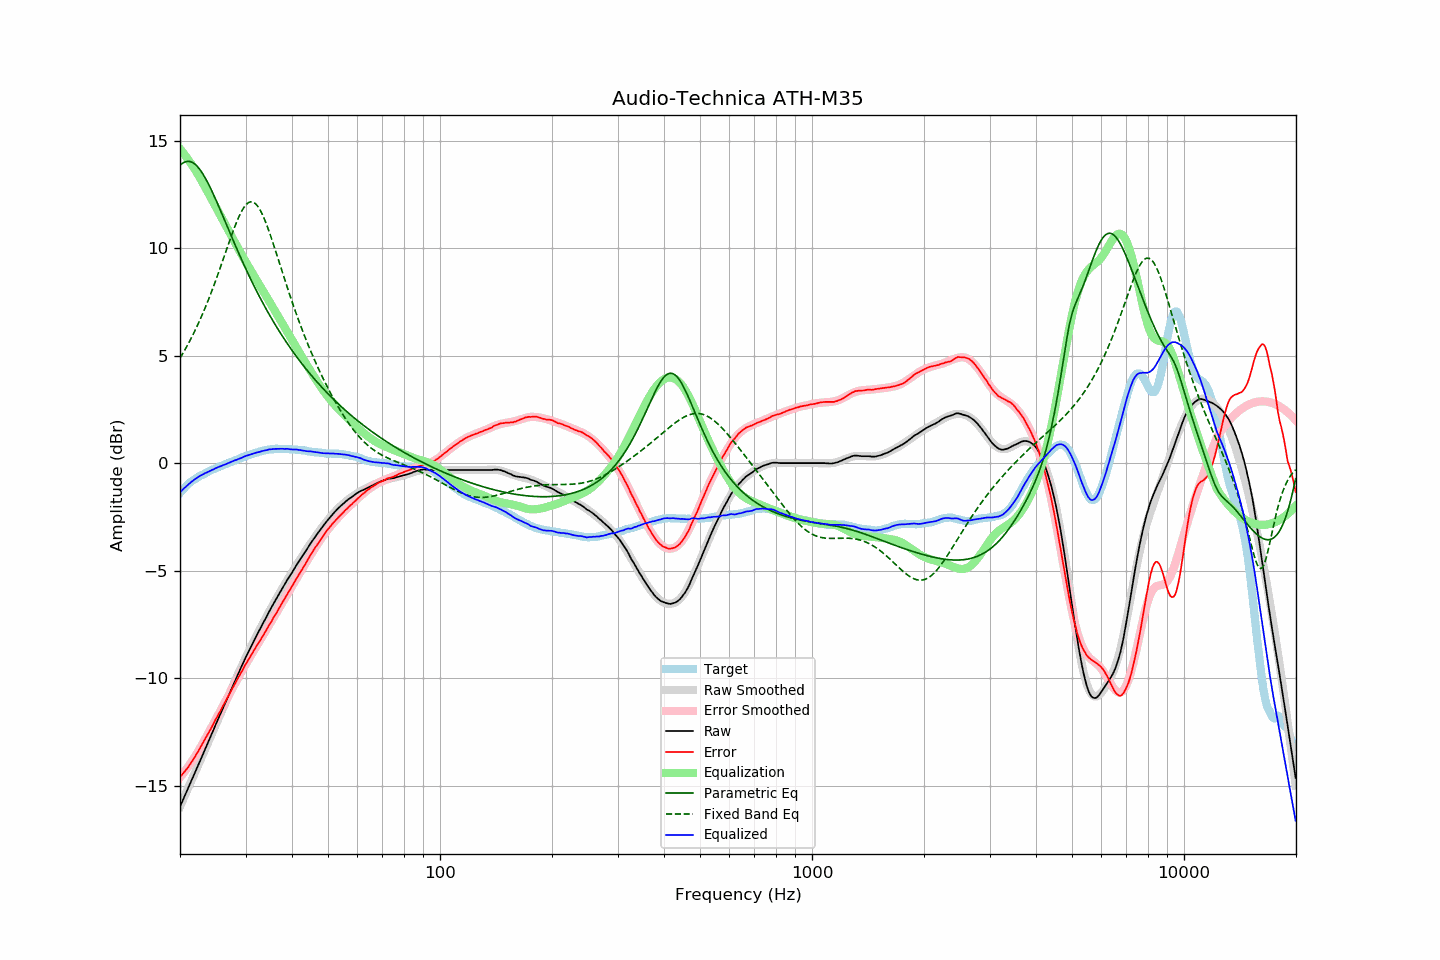

Source data for this figure (header and first rows):
frequency, raw, error, smoothed, error_smoothed, equalization, parametric_eq, fixed_band_eq, equalized_raw, equalized_smoothed, target
20.00, -15.98, -14.59, -15.98, -14.62, 14.62, 13.85, 4.89, -1.36, -1.36, -1.39
20.20, -15.81, -14.51, -15.81, -14.53, 14.53, 13.92, 5.01, -1.28, -1.28, -1.30
20.40, -15.64, -14.42, -15.64, -14.43, 14.43, 13.97, 5.13, -1.21, -1.21, -1.22
20.61, -15.47, -14.33, -15.47, -14.33, 14.33, 14.00, 5.26, -1.14, -1.14, -1.15
20.81, -15.30, -14.24, -15.30, -14.23, 14.23, 14.03, 5.40, -1.07, -1.07, -1.06
21.02, -15.13, -14.15, -15.13, -14.13, 14.13, 14.03, 5.53, -1.00, -1.00, -0.98
21.23, -14.96, -14.04, -14.96, -14.02, 14.02, 14.03, 5.67, -0.94, -0.94, -0.92
21.44, -14.79, -13.93, -14.79, -13.91, 13.91, 14.01, 5.81, -0.88, -0.88, -0.86
21.66, -14.62, -13.82, -14.62, -13.80, 13.80, 13.97, 5.96, -0.82, -0.82, -0.81
21.87, -14.45, -13.69, -14.45, -13.68, 13.68, 13.92, 6.11, -0.76, -0.76, -0.76
22.09, -14.28, -13.57, -14.28, -13.57, 13.57, 13.85, 6.27, -0.71, -0.71, -0.71
22.31, -14.11, -13.45, -14.10, -13.45, 13.45, 13.78, 6.43, -0.66, -0.66, -0.66
22.54, -13.93, -13.32, -13.93, -13.32, 13.32, 13.69, 6.59, -0.61, -0.61, -0.62
22.76, -13.76, -13.18, -13.76, -13.19, 13.19, 13.59, 6.76, -0.57, -0.57, -0.58
22.99, -13.59, -13.04, -13.59, -13.05, 13.05, 13.47, 6.93, -0.54, -0.53, -0.55
23.22, -13.41, -12.90, -13.41, -12.92, 12.92, 13.35, 7.11, -0.49, -0.50, -0.51
23.45, -13.24, -12.77, -13.24, -12.78, 12.78, 13.22, 7.28, -0.46, -0.46, -0.47
23.69, -13.07, -12.65, -13.07, -12.65, 12.65, 13.08, 7.47, -0.43, -0.42, -0.43
23.92, -12.90, -12.51, -12.89, -12.51, 12.51, 12.94, 7.66, -0.39, -0.39, -0.39
24.16, -12.72, -12.38, -12.72, -12.37, 12.37, 12.78, 7.85, -0.35, -0.35, -0.34
24.40, -12.55, -12.24, -12.55, -12.23, 12.23, 12.63, 8.05, -0.31, -0.32, -0.31
24.65, -12.38, -12.10, -12.38, -12.09, 12.09, 12.46, 8.24, -0.29, -0.28, -0.29
24.89, -12.20, -11.94, -12.20, -11.96, 11.96, 12.30, 8.45, -0.24, -0.25, -0.26
25.14, -12.03, -11.81, -12.03, -11.82, 11.82, 12.13, 8.65, -0.21, -0.22, -0.22
25.39, -11.86, -11.67, -11.86, -11.68, 11.68, 11.96, 8.86, -0.18, -0.18, -0.19
25.65, -11.69, -11.54, -11.69, -11.54, 11.54, 11.78, 9.08, -0.15, -0.15, -0.15
25.91, -11.52, -11.40, -11.52, -11.40, 11.40, 11.61, 9.29, -0.12, -0.12, -0.13
26.16, -11.35, -11.25, -11.35, -11.26, 11.26, 11.43, 9.51, -0.09, -0.09, -0.10
26.43, -11.18, -11.13, -11.18, -11.12, 11.12, 11.25, 9.72, -0.07, -0.06, -0.06
26.69, -11.01, -10.98, -11.01, -10.98, 10.98, 11.08, 9.94, -0.03, -0.03, -0.03
26.96, -10.84, -10.85, -10.84, -10.84, 10.84, 10.90, 10.16, -0.00, 0.00, 0.00
27.23, -10.67, -10.71, -10.67, -10.70, 10.70, 10.72, 10.37, 0.03, 0.03, 0.03
27.50, -10.50, -10.56, -10.50, -10.56, 10.56, 10.55, 10.58, 0.06, 0.06, 0.06
27.77, -10.33, -10.41, -10.33, -10.42, 10.42, 10.37, 10.78, 0.10, 0.09, 0.08
28.05, -10.16, -10.28, -10.16, -10.28, 10.28, 10.20, 10.98, 0.13, 0.12, 0.12
28.33, -10.00, -10.14, -10.00, -10.15, 10.15, 10.02, 11.17, 0.15, 0.15, 0.14
28.62, -9.83, -10.01, -9.83, -10.01, 10.01, 9.85, 11.35, 0.18, 0.18, 0.17
28.90, -9.67, -9.88, -9.66, -9.88, 9.88, 9.68, 11.52, 0.21, 0.21, 0.21
29.19, -9.50, -9.73, -9.50, -9.74, 9.74, 9.52, 11.67, 0.24, 0.24, 0.23
29.48, -9.34, -9.62, -9.34, -9.61, 9.61, 9.35, 11.80, 0.27, 0.27, 0.28
29.78, -9.17, -9.47, -9.18, -9.48, 9.48, 9.19, 11.92, 0.30, 0.30, 0.29
30.08, -9.01, -9.34, -9.02, -9.35, 9.35, 9.03, 12.01, 0.33, 0.32, 0.32
30.38, -8.86, -9.22, -8.87, -9.22, 9.22, 8.87, 12.08, 0.36, 0.35, 0.35
30.68, -8.71, -9.09, -8.71, -9.09, 9.09, 8.71, 12.13, 0.38, 0.38, 0.38
30.99, -8.56, -8.97, -8.56, -8.97, 8.97, 8.55, 12.15, 0.40, 0.40, 0.40
31.30, -8.41, -8.84, -8.41, -8.84, 8.84, 8.40, 12.15, 0.43, 0.43, 0.42
31.61, -8.26, -8.71, -8.26, -8.72, 8.72, 8.25, 12.12, 0.46, 0.45, 0.45
31.93, -8.11, -8.59, -8.11, -8.59, 8.59, 8.10, 12.06, 0.48, 0.48, 0.47
32.24, -7.97, -8.46, -7.97, -8.47, 8.47, 7.95, 11.98, 0.50, 0.50, 0.49
32.57, -7.83, -8.36, -7.82, -8.35, 8.35, 7.81, 11.88, 0.51, 0.52, 0.52
32.89, -7.69, -8.23, -7.68, -8.22, 8.22, 7.66, 11.75, 0.53, 0.54, 0.54
33.22, -7.54, -8.10, -7.54, -8.10, 8.10, 7.52, 11.60, 0.56, 0.56, 0.56
33.55, -7.40, -7.98, -7.40, -7.98, 7.98, 7.38, 11.44, 0.58, 0.58, 0.58
33.89, -7.26, -7.85, -7.26, -7.85, 7.85, 7.25, 11.26, 0.59, 0.60, 0.59
34.23, -7.12, -7.73, -7.11, -7.72, 7.72, 7.11, 11.07, 0.60, 0.61, 0.61
34.57, -6.97, -7.59, -6.98, -7.60, 7.60, 6.98, 10.86, 0.63, 0.62, 0.62
34.92, -6.83, -7.47, -6.84, -7.47, 7.47, 6.85, 10.65, 0.64, 0.63, 0.63
35.27, -6.70, -7.36, -6.70, -7.35, 7.35, 6.72, 10.43, 0.64, 0.64, 0.65
35.62, -6.56, -7.20, -6.57, -7.22, 7.22, 6.59, 10.20, 0.66, 0.65, 0.64
35.97, -6.43, -7.08, -6.43, -7.09, 7.09, 6.47, 9.97, 0.66, 0.66, 0.65
... 635 more rows
